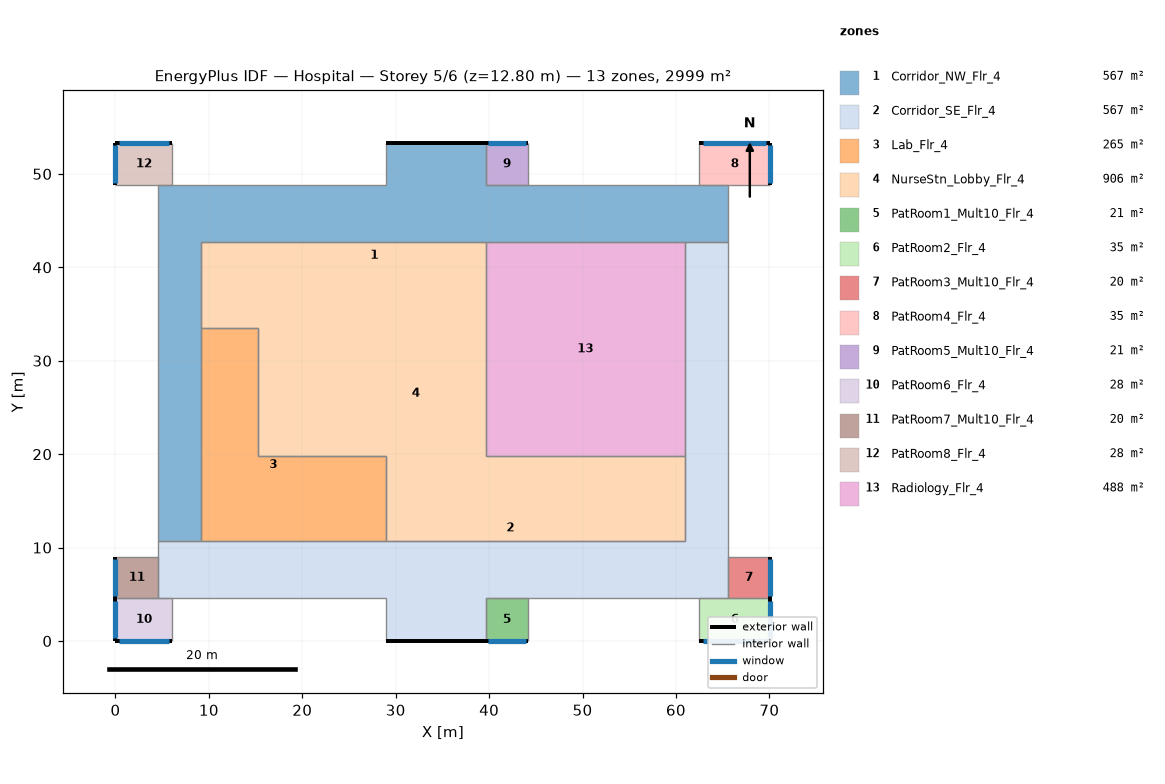
=== STOREY PLAN SPEC (per zone: floor XY polygon, exterior-wall plan segments, windows/doors) ===
zone 1: Corridor_NW_Flr_4  (566.7 m²)
  floor: (39.62, 53.34) (39.62, 48.77) (65.53, 48.77) (65.53, 42.67) (9.14, 42.67) (9.14, 10.67) (4.57, 10.67) (4.57, 48.77) (28.96, 48.77) (28.96, 53.34)
  exterior wall: (39.62, 53.34) – (28.96, 53.34)  [10.7 m]
  interior walls: 12
zone 2: Corridor_SE_Flr_4  (566.7 m²)
  floor: (65.53, 42.67) (65.53, 4.57) (39.62, 4.57) (39.62, 0.00) (28.96, 0.00) (28.96, 4.57) (4.57, 4.57) (4.57, 10.67) (60.96, 10.67) (60.96, 42.67)
  exterior wall: (28.96, 0.00) – (39.62, 0.00)  [10.7 m]
  interior walls: 12
zone 3: Lab_Flr_4  (264.8 m²)
  floor: (15.24, 33.53) (15.24, 19.81) (28.96, 19.81) (28.96, 10.67) (9.14, 10.67) (9.14, 33.53)
  interior walls: 6
zone 4: NurseStn_Lobby_Flr_4  (905.8 m²)
  floor: (39.62, 42.67) (39.62, 19.81) (60.96, 19.81) (60.96, 10.67) (28.96, 10.67) (28.96, 19.81) (15.24, 19.81) (15.24, 33.53) (9.14, 33.53) (9.14, 42.67)
  interior walls: 10
zone 5: PatRoom1_Mult10_Flr_4  (20.9 m²)
  floor: (44.20, 4.57) (44.20, 0.00) (39.62, 0.00) (39.62, 4.57)
  exterior wall: (39.62, 0.00) – (44.20, 0.00)  [4.6 m]
    window: (39.90, 0.00) – (43.92, 0.00)  [4.9 m²]
  interior walls: 3
zone 6: PatRoom2_Flr_4  (34.8 m²)
  floor: (70.10, 4.57) (70.10, 0.00) (62.48, 0.00) (62.48, 4.57)
  exterior wall: (70.10, 0.00) – (70.10, 4.57)  [4.6 m]
    window: (70.10, 0.27) – (70.10, 4.30)  [4.9 m²]
  exterior wall: (62.48, 0.00) – (70.10, 0.00)  [7.6 m]
    window: (62.94, 0.00) – (69.65, 0.00)  [8.2 m²]
  interior walls: 2
zone 7: PatRoom3_Mult10_Flr_4  (20.2 m²)
  floor: (70.10, 8.99) (70.10, 4.57) (65.53, 4.57) (65.53, 8.99)
  exterior wall: (70.10, 4.57) – (70.10, 8.99)  [4.4 m]
    window: (70.10, 4.84) – (70.10, 8.73)  [4.7 m²]
  interior walls: 3
zone 8: PatRoom4_Flr_4  (34.8 m²)
  floor: (70.10, 53.34) (70.10, 48.77) (62.48, 48.77) (62.48, 53.34)
  exterior wall: (70.10, 48.77) – (70.10, 53.34)  [4.6 m]
    window: (70.10, 49.04) – (70.10, 53.07)  [4.9 m²]
  exterior wall: (70.10, 53.34) – (62.48, 53.34)  [7.6 m]
    window: (69.65, 53.34) – (62.94, 53.34)  [8.2 m²]
  interior walls: 2
zone 9: PatRoom5_Mult10_Flr_4  (20.9 m²)
  floor: (44.20, 53.34) (44.20, 48.77) (39.62, 48.77) (39.62, 53.34)
  exterior wall: (44.20, 53.34) – (39.62, 53.34)  [4.6 m]
    window: (43.92, 53.34) – (39.90, 53.34)  [4.9 m²]
  interior walls: 3
zone 10: PatRoom6_Flr_4  (27.9 m²)
  floor: (6.10, 4.57) (6.10, 0.00) (0.00, 0.00) (0.00, 4.57)
  exterior wall: (0.00, 0.00) – (6.10, 0.00)  [6.1 m]
    window: (0.37, 0.00) – (5.73, 0.00)  [6.5 m²]
  exterior wall: (0.00, 4.57) – (0.00, 0.00)  [4.6 m]
    window: (0.00, 4.30) – (0.00, 0.27)  [4.9 m²]
  interior walls: 2
zone 11: PatRoom7_Mult10_Flr_4  (20.2 m²)
  floor: (4.57, 8.99) (4.57, 4.57) (0.00, 4.57) (0.00, 8.99)
  exterior wall: (0.00, 8.99) – (0.00, 4.57)  [4.4 m]
    window: (0.00, 8.73) – (0.00, 4.84)  [4.7 m²]
  interior walls: 3
zone 12: PatRoom8_Flr_4  (27.9 m²)
  floor: (6.10, 53.34) (6.10, 48.77) (0.00, 48.77) (0.00, 53.34)
  exterior wall: (6.10, 53.34) – (0.00, 53.34)  [6.1 m]
    window: (5.73, 53.34) – (0.37, 53.34)  [6.5 m²]
  exterior wall: (0.00, 53.34) – (0.00, 48.77)  [4.6 m]
    window: (0.00, 53.07) – (0.00, 49.04)  [4.9 m²]
  interior walls: 2
zone 13: Radiology_Flr_4  (487.7 m²)
  floor: (60.96, 42.67) (60.96, 19.81) (39.62, 19.81) (39.62, 42.67)
  interior walls: 4

=== DERIVED (storey summary) ===
Building: Hospital
Storey: 5 of 6  (floor level z = 12.80 m)
Storey gross floor area: 2999.4 m²
Zones on this storey: 13
  - Corridor_NW_Flr_4: floor 566.7 m²; exterior wall 10.7 m (45.5 m²); WWR 0.0%
  - Corridor_SE_Flr_4: floor 566.7 m²; exterior wall 10.7 m (45.5 m²); WWR 0.0%
  - Lab_Flr_4: floor 264.8 m²
  - NurseStn_Lobby_Flr_4: floor 905.8 m²
  - PatRoom1_Mult10_Flr_4: floor 20.9 m²; exterior wall 4.6 m (19.5 m²); 1 window(s) 4.9 m²; WWR 25.1%
  - PatRoom2_Flr_4: floor 34.8 m²; exterior wall 12.2 m (52.0 m²); 2 window(s) 13.1 m²; WWR 25.1%
  - PatRoom3_Mult10_Flr_4: floor 20.2 m²; exterior wall 4.4 m (18.9 m²); 1 window(s) 4.7 m²; WWR 25.1%
  - PatRoom4_Flr_4: floor 34.8 m²; exterior wall 12.2 m (52.0 m²); 2 window(s) 13.1 m²; WWR 25.1%
  - PatRoom5_Mult10_Flr_4: floor 20.9 m²; exterior wall 4.6 m (19.5 m²); 1 window(s) 4.9 m²; WWR 25.1%
  - PatRoom6_Flr_4: floor 27.9 m²; exterior wall 10.7 m (45.5 m²); 2 window(s) 11.4 m²; WWR 25.1%
  - PatRoom7_Mult10_Flr_4: floor 20.2 m²; exterior wall 4.4 m (18.9 m²); 1 window(s) 4.7 m²; WWR 25.1%
  - PatRoom8_Flr_4: floor 27.9 m²; exterior wall 10.7 m (45.5 m²); 2 window(s) 11.4 m²; WWR 25.1%
  - Radiology_Flr_4: floor 487.7 m²
Zone adjacency (shared interzone walls):
  - Corridor_NW_Flr_4 ↔ Corridor_SE_Flr_4
  - Corridor_NW_Flr_4 ↔ Lab_Flr_4
  - Corridor_NW_Flr_4 ↔ NurseStn_Lobby_Flr_4
  - Corridor_NW_Flr_4 ↔ Radiology_Flr_4
  - Corridor_SE_Flr_4 ↔ Lab_Flr_4
  - Corridor_SE_Flr_4 ↔ NurseStn_Lobby_Flr_4
  - Corridor_SE_Flr_4 ↔ Radiology_Flr_4
  - Lab_Flr_4 ↔ NurseStn_Lobby_Flr_4
  - NurseStn_Lobby_Flr_4 ↔ Radiology_Flr_4